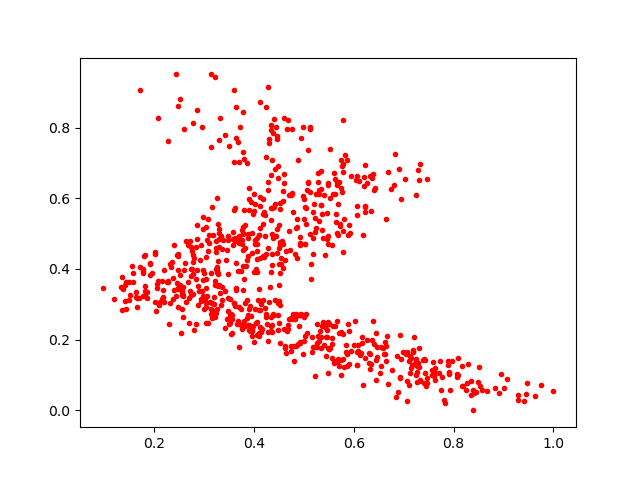

The table this chart was drawn from, first rows:
0.2801557, 0.43014038
0.2391, 0.4672
0.2762, 0.4505
0.6591, 0.1771
0.9639, 0.04084
0.5004, 0.2644
0.3943, 0.2669
0.6898, 0.6816
0.4448, 0.8028
0.7305, 0.1752
0.3234, 0.4494
0.2913, 0.4249
0.3778, 0.5195
0.2523, 0.8813
0.6381, 0.2539
0.3048, 0.3705
0.4698, 0.2598
0.4774, 0.2732
0.5899, 0.1299
0.3264, 0.288
0.2684, 0.364
0.3184, 0.4956
0.418, 0.5564
0.518, 0.5619
0.3709, 0.4789
0.4426, 0.5829
0.3246, 0.2766
0.6113, 0.649
0.1352, 0.284
0.3039, 0.3451
0.3774, 0.7323
0.2982, 0.5462
0.4921, 0.4672
0.1767, 0.39
0.2315, 0.3037
0.4536, 0.4323
0.8172, 0.07
0.3605, 0.7022
0.5091, 0.7354
0.5873, 0.1605
0.7614, 0.1147
0.8343, 0.04388
0.5011, 0.5968
0.6176, 0.07074
0.617, 0.2072
0.6986, 0.1663
0.3141, 0.3882
0.6635, 0.1815
0.5645, 0.556
0.7393, 0.1414
0.2179, 0.3197
0.3713, 0.8018
0.216, 0.314
0.4666, 0.2255
0.5079, 0.6446
0.5715, 0.5211
0.4685, 0.2419
0.3214, 0.3551
0.5324, 0.2249
0.4129, 0.6048
0.5028, 0.4695
... 723 more rows
